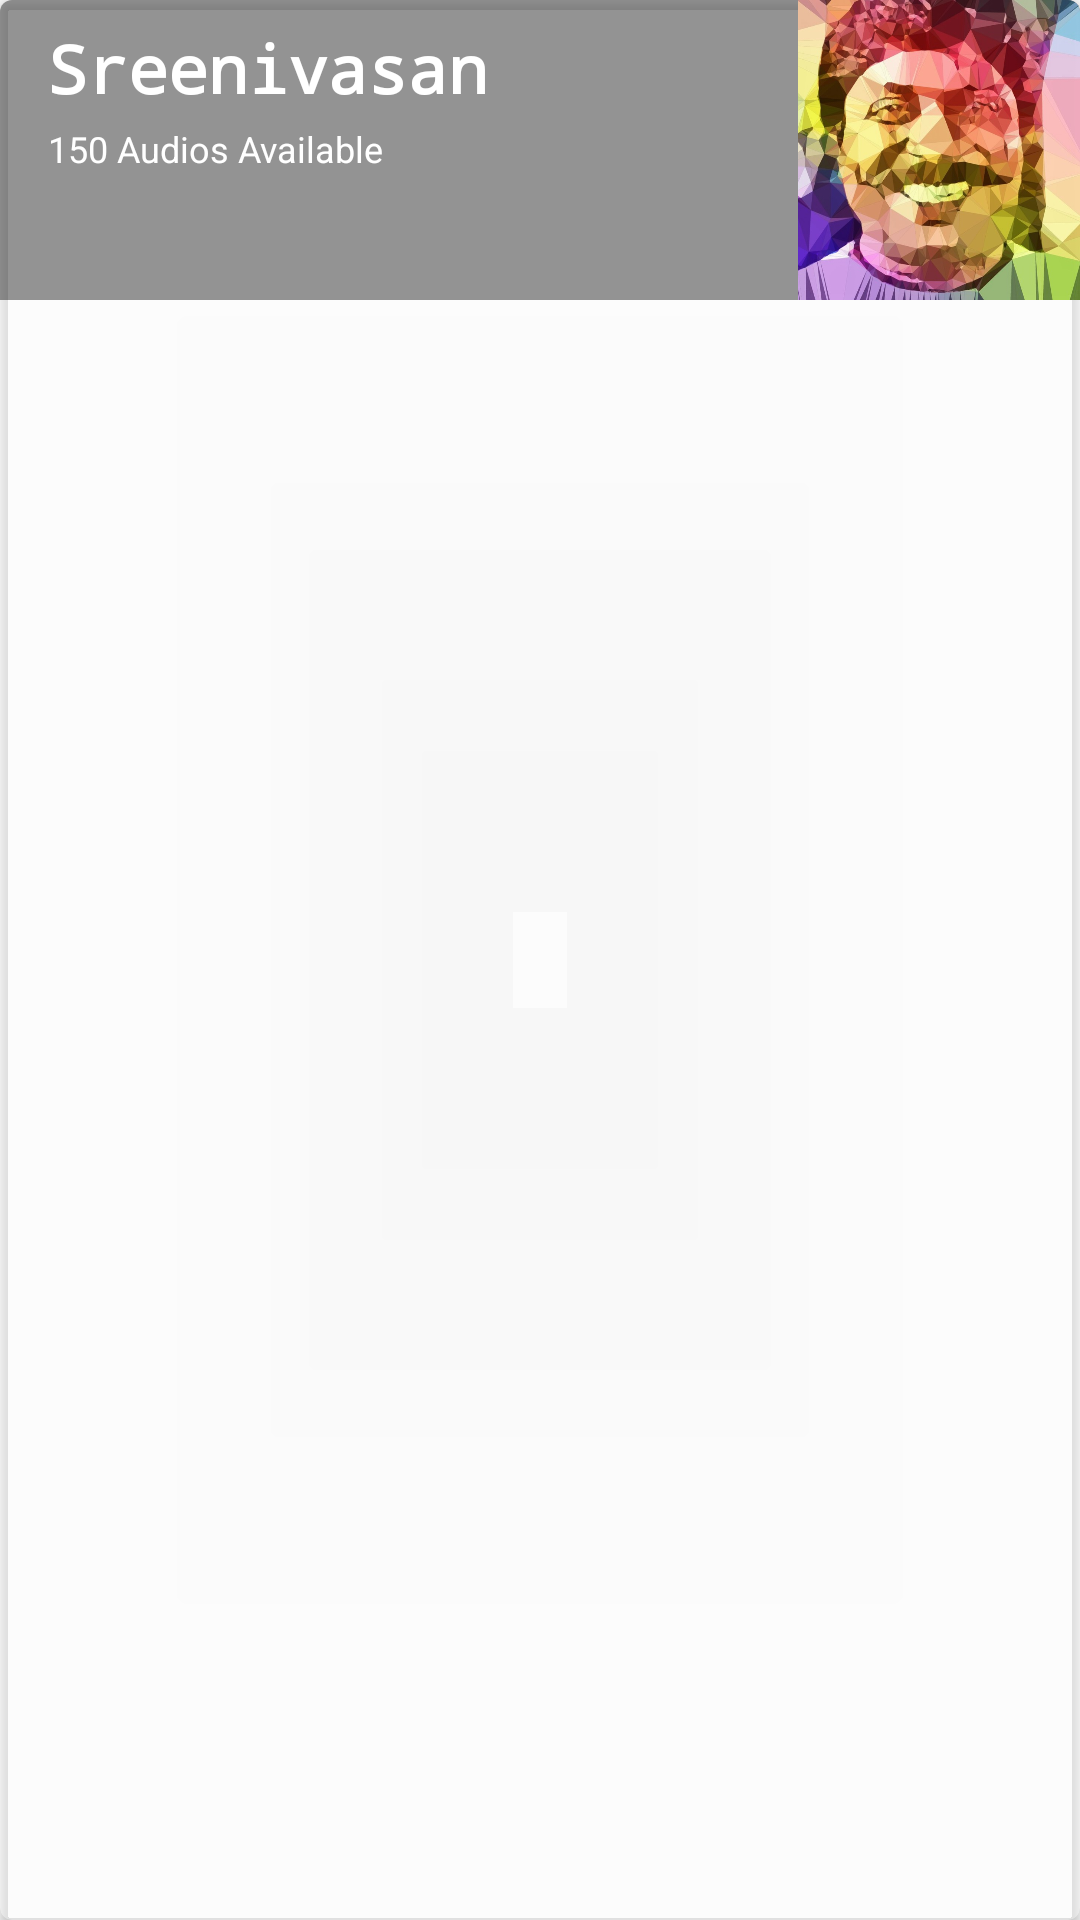

Here is an Android app screen rendered from its layout file. Give the layout XML and the strings, colors and styles it references.
<!-- AndroidManifest.xml: application theme AppTheme -->
<!-- res/layout/actor.xml -->
<?xml version="1.0" encoding="utf-8"?>
<LinearLayout xmlns:android="http://schemas.android.com/apk/res/android"
    xmlns:app="http://schemas.android.com/apk/res-auto"
    xmlns:tools="http://schemas.android.com/tools"
    android:layout_width="match_parent"
    android:transitionName="transit"
    android:id="@+id/transit"
    android:layout_height="120dp"
    android:orientation="vertical">

    <android.support.v7.widget.CardView
        xmlns:card_view="http://schemas.android.com/apk/res-auto"
        android:id="@+id/actor_sheet"
        android:layout_width="match_parent"
        android:layout_height="match_parent"
        card_view:cardBackgroundColor="#64ffffff"
        card_view:cardCornerRadius="4dp">

        <android.support.constraint.ConstraintLayout
            android:layout_width="match_parent"
            android:layout_height="100dp"
            android:background="#6b000000">

            <ImageView
                android:id="@+id/actor_image"
                android:layout_width="94dp"
                android:layout_height="0dp"
                android:scaleType="fitXY"
                android:src="@drawable/sreenivasan"
                card_view:layout_constraintBottom_toBottomOf="parent"
                card_view:layout_constraintEnd_toEndOf="parent"
                card_view:layout_constraintTop_toTopOf="parent" />

            <TextView
                android:id="@+id/actor_name"
                android:layout_width="wrap_content"
                android:layout_height="wrap_content"
                android:layout_marginStart="16dp"
                android:layout_marginTop="8dp"
                android:fontFamily="monospace"
                android:text="Sreenivasan"
                android:textColor="#fff"
                android:textSize="22dp"
                android:textStyle="bold"
                card_view:layout_constraintStart_toStartOf="parent"
                card_view:layout_constraintTop_toTopOf="parent" />

            <ImageButton
                android:id="@+id/actor_popup"
                android:layout_width="25dp"
                android:layout_height="25dp"
                android:layout_marginBottom="8dp"
                android:layout_marginStart="8dp"
                android:background="@null"
                android:scaleType="fitXY"
                android:src="@drawable/popup"
                card_view:layout_constraintBottom_toBottomOf="parent"
                card_view:layout_constraintStart_toStartOf="parent" />

            <TextView
                android:id="@+id/textView2"
                android:layout_width="wrap_content"
                android:layout_height="wrap_content"
                android:layout_marginStart="16dp"
                android:layout_marginTop="4dp"
                android:text="150 Audios Available"
                android:textColor="#fff"
                android:textSize="12dp"
                card_view:layout_constraintStart_toStartOf="parent"
                card_view:layout_constraintTop_toBottomOf="@+id/actor_name" />
        </android.support.constraint.ConstraintLayout>

    </android.support.v7.widget.CardView>

    <Space
        android:layout_width="match_parent"
        android:layout_height="10dp" />

</LinearLayout>
<!-- resources referenced by this layout -->
<resources>
  <!-- drawable sreenivasan: jpg bitmap (drawable, 149852 bytes) -->
  <style name="AppTheme" parent="Theme.AppCompat.Light.NoActionBar">
          
          <item name="colorPrimary">@color/colorPrimary</item>
          <item name="colorPrimaryDark">@color/colorPrimaryDark</item>
          <item name="colorAccent">@color/colorAccent</item>
          <item name="android:navigationBarColor">#00a2ff</item>
          <item name="android:statusBarColor">@color/colorPrimary</item>
          <item name="android:windowContentTransitions">true</item>
      </style>
  <color name="colorPrimary">#62148c</color>
  <color name="colorPrimaryDark">#303F9F</color>
  <color name="colorAccent">#003b59ff</color>
</resources>
